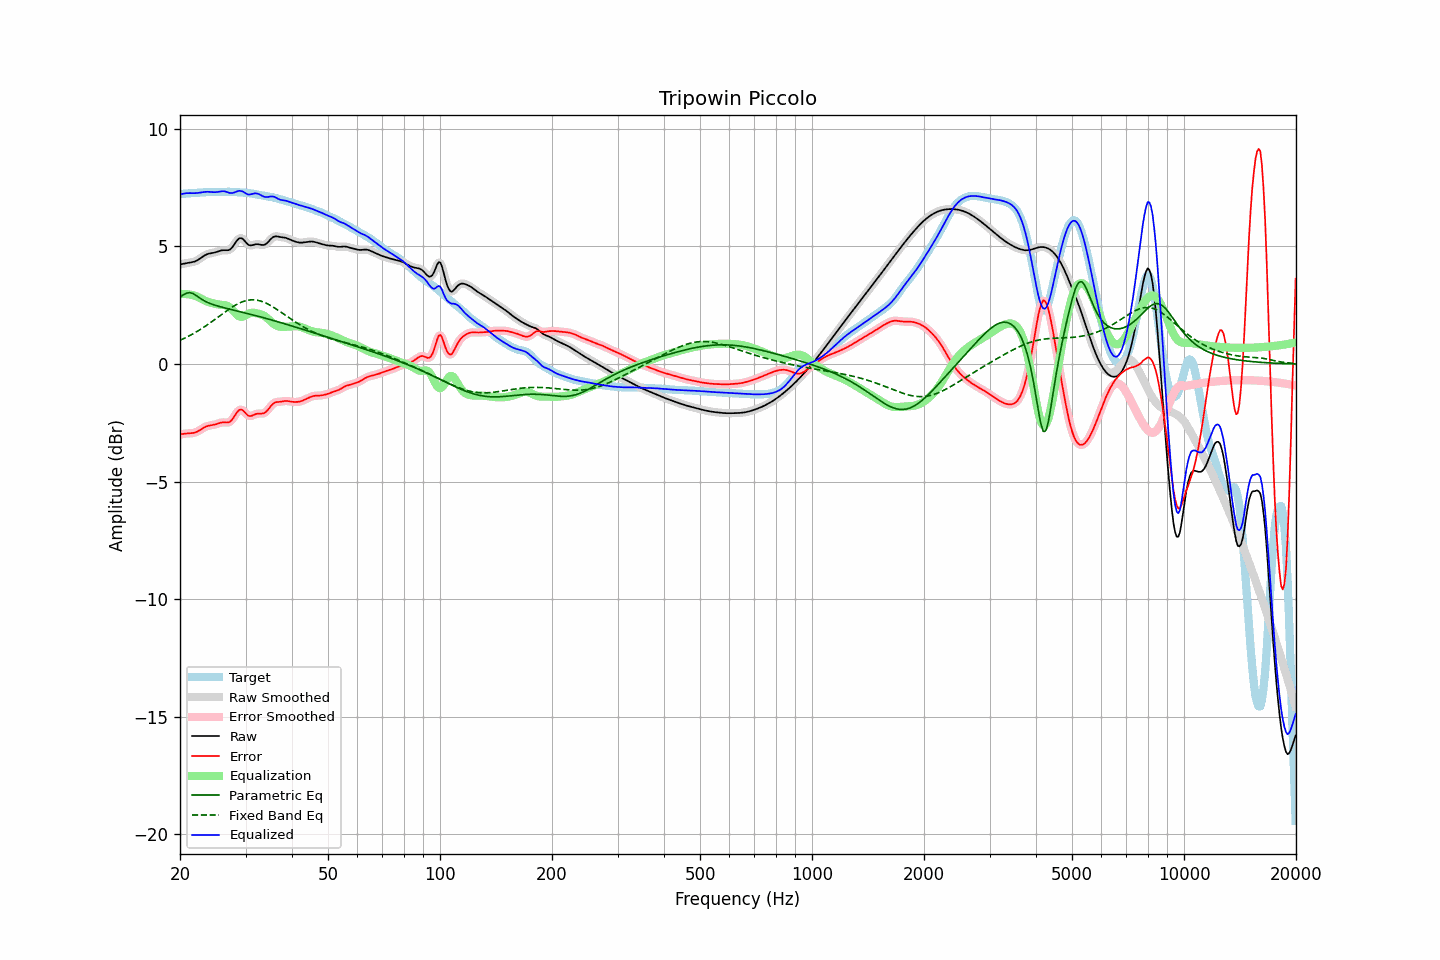

The data file committed next to this chart (first rows):
frequency, raw, error, smoothed, error_smoothed, equalization, parametric_eq, fixed_band_eq, equalized_raw, equalized_smoothed, target
20.00, 4.24, -3.00, 4.24, -3.00, 2.97, 2.85, 1.01, 7.21, 7.21, 7.23
20.20, 4.25, -2.98, 4.25, -2.98, 2.98, 2.90, 1.04, 7.23, 7.23, 7.23
20.40, 4.26, -2.97, 4.26, -2.97, 2.98, 2.94, 1.07, 7.25, 7.25, 7.24
20.61, 4.28, -2.96, 4.28, -2.97, 2.98, 2.98, 1.10, 7.26, 7.26, 7.24
20.81, 4.29, -2.96, 4.29, -2.96, 2.97, 3.01, 1.14, 7.27, 7.27, 7.25
21.02, 4.30, -2.95, 4.30, -2.95, 2.97, 3.02, 1.17, 7.27, 7.27, 7.26
21.23, 4.31, -2.95, 4.31, -2.95, 2.96, 3.04, 1.21, 7.27, 7.27, 7.26
21.44, 4.32, -2.94, 4.32, -2.94, 2.94, 3.02, 1.24, 7.27, 7.27, 7.27
21.66, 4.34, -2.93, 4.34, -2.93, 2.93, 3.00, 1.28, 7.27, 7.27, 7.27
21.87, 4.36, -2.92, 4.36, -2.92, 2.91, 2.96, 1.32, 7.27, 7.27, 7.28
22.09, 4.38, -2.90, 4.38, -2.90, 2.89, 2.92, 1.36, 7.27, 7.27, 7.28
22.31, 4.42, -2.87, 4.42, -2.87, 2.86, 2.87, 1.40, 7.28, 7.28, 7.29
22.54, 4.46, -2.83, 4.46, -2.83, 2.82, 2.82, 1.44, 7.28, 7.28, 7.29
22.76, 4.51, -2.79, 4.51, -2.79, 2.78, 2.78, 1.48, 7.29, 7.29, 7.29
22.99, 4.56, -2.74, 4.56, -2.74, 2.75, 2.73, 1.53, 7.31, 7.31, 7.30
23.22, 4.60, -2.70, 4.60, -2.70, 2.71, 2.69, 1.57, 7.32, 7.32, 7.30
23.45, 4.64, -2.67, 4.64, -2.67, 2.68, 2.66, 1.62, 7.32, 7.32, 7.31
23.69, 4.67, -2.64, 4.67, -2.64, 2.65, 2.62, 1.67, 7.33, 7.33, 7.31
23.92, 4.69, -2.62, 4.69, -2.62, 2.63, 2.59, 1.71, 7.32, 7.32, 7.32
24.16, 4.71, -2.61, 4.71, -2.61, 2.61, 2.57, 1.76, 7.32, 7.32, 7.32
24.40, 4.72, -2.60, 4.72, -2.60, 2.59, 2.54, 1.81, 7.31, 7.31, 7.32
24.65, 4.73, -2.59, 4.73, -2.59, 2.57, 2.52, 1.86, 7.31, 7.31, 7.32
24.89, 4.75, -2.57, 4.75, -2.57, 2.56, 2.50, 1.91, 7.31, 7.31, 7.32
25.14, 4.77, -2.55, 4.77, -2.55, 2.54, 2.48, 1.96, 7.31, 7.32, 7.32
25.39, 4.80, -2.52, 4.80, -2.52, 2.53, 2.46, 2.01, 7.33, 7.33, 7.32
25.65, 4.82, -2.50, 4.82, -2.50, 2.52, 2.44, 2.06, 7.34, 7.34, 7.32
25.91, 4.83, -2.49, 4.83, -2.49, 2.51, 2.42, 2.11, 7.35, 7.35, 7.32
26.16, 4.84, -2.48, 4.84, -2.48, 2.51, 2.40, 2.16, 7.35, 7.35, 7.32
26.43, 4.84, -2.49, 4.84, -2.49, 2.50, 2.38, 2.21, 7.34, 7.34, 7.32
26.69, 4.84, -2.49, 4.84, -2.49, 2.48, 2.37, 2.26, 7.32, 7.32, 7.33
26.96, 4.84, -2.49, 4.84, -2.48, 2.45, 2.35, 2.31, 7.29, 7.30, 7.33
27.23, 4.87, -2.46, 4.87, -2.46, 2.41, 2.33, 2.36, 7.27, 7.28, 7.33
27.50, 4.92, -2.40, 4.93, -2.40, 2.35, 2.32, 2.40, 7.27, 7.27, 7.32
27.77, 5.01, -2.31, 5.01, -2.31, 2.27, 2.30, 2.44, 7.28, 7.28, 7.32
28.05, 5.11, -2.21, 5.11, -2.21, 2.19, 2.28, 2.49, 7.30, 7.30, 7.31
28.33, 5.21, -2.10, 5.21, -2.10, 2.12, 2.27, 2.52, 7.33, 7.33, 7.31
28.62, 5.30, -2.01, 5.29, -2.01, 2.06, 2.25, 2.56, 7.35, 7.35, 7.30
28.90, 5.35, -1.95, 5.34, -1.95, 2.02, 2.23, 2.59, 7.37, 7.36, 7.30
29.19, 5.35, -1.94, 5.35, -1.94, 2.00, 2.22, 2.62, 7.36, 7.36, 7.29
29.48, 5.33, -1.96, 5.32, -1.97, 2.01, 2.20, 2.65, 7.34, 7.33, 7.29
29.78, 5.25, -2.03, 5.25, -2.03, 2.04, 2.18, 2.67, 7.29, 7.30, 7.29
30.08, 5.18, -2.11, 5.18, -2.11, 2.08, 2.17, 2.69, 7.26, 7.26, 7.28
30.38, 5.10, -2.18, 5.11, -2.17, 2.12, 2.15, 2.71, 7.22, 7.22, 7.28
30.68, 5.05, -2.21, 5.06, -2.21, 2.15, 2.13, 2.72, 7.20, 7.21, 7.27
30.99, 5.05, -2.21, 5.05, -2.21, 2.17, 2.11, 2.73, 7.22, 7.22, 7.26
31.30, 5.06, -2.19, 5.05, -2.19, 2.18, 2.10, 2.73, 7.24, 7.24, 7.25
31.61, 5.07, -2.16, 5.07, -2.16, 2.18, 2.08, 2.73, 7.25, 7.25, 7.24
31.93, 5.09, -2.13, 5.09, -2.13, 2.17, 2.06, 2.72, 7.26, 7.26, 7.22
32.24, 5.10, -2.11, 5.10, -2.12, 2.15, 2.04, 2.71, 7.25, 7.25, 7.21
32.57, 5.09, -2.11, 5.09, -2.11, 2.14, 2.02, 2.70, 7.23, 7.23, 7.20
32.89, 5.08, -2.11, 5.08, -2.11, 2.12, 2.01, 2.68, 7.19, 7.19, 7.19
33.22, 5.06, -2.11, 5.06, -2.11, 2.09, 1.99, 2.66, 7.16, 7.16, 7.17
33.55, 5.06, -2.10, 5.07, -2.09, 2.06, 1.97, 2.63, 7.12, 7.13, 7.16
33.89, 5.09, -2.06, 5.09, -2.06, 2.02, 1.95, 2.60, 7.11, 7.11, 7.15
34.23, 5.13, -2.00, 5.14, -2.00, 1.97, 1.93, 2.57, 7.10, 7.10, 7.13
34.57, 5.20, -1.92, 5.20, -1.92, 1.91, 1.91, 2.54, 7.11, 7.11, 7.12
34.92, 5.28, -1.83, 5.28, -1.84, 1.84, 1.89, 2.50, 7.12, 7.12, 7.11
35.27, 5.35, -1.75, 5.35, -1.75, 1.78, 1.87, 2.46, 7.13, 7.13, 7.10
35.62, 5.40, -1.69, 5.40, -1.69, 1.72, 1.85, 2.42, 7.12, 7.12, 7.09
35.97, 5.43, -1.64, 5.42, -1.64, 1.67, 1.83, 2.38, 7.10, 7.10, 7.07
... 635 more rows
